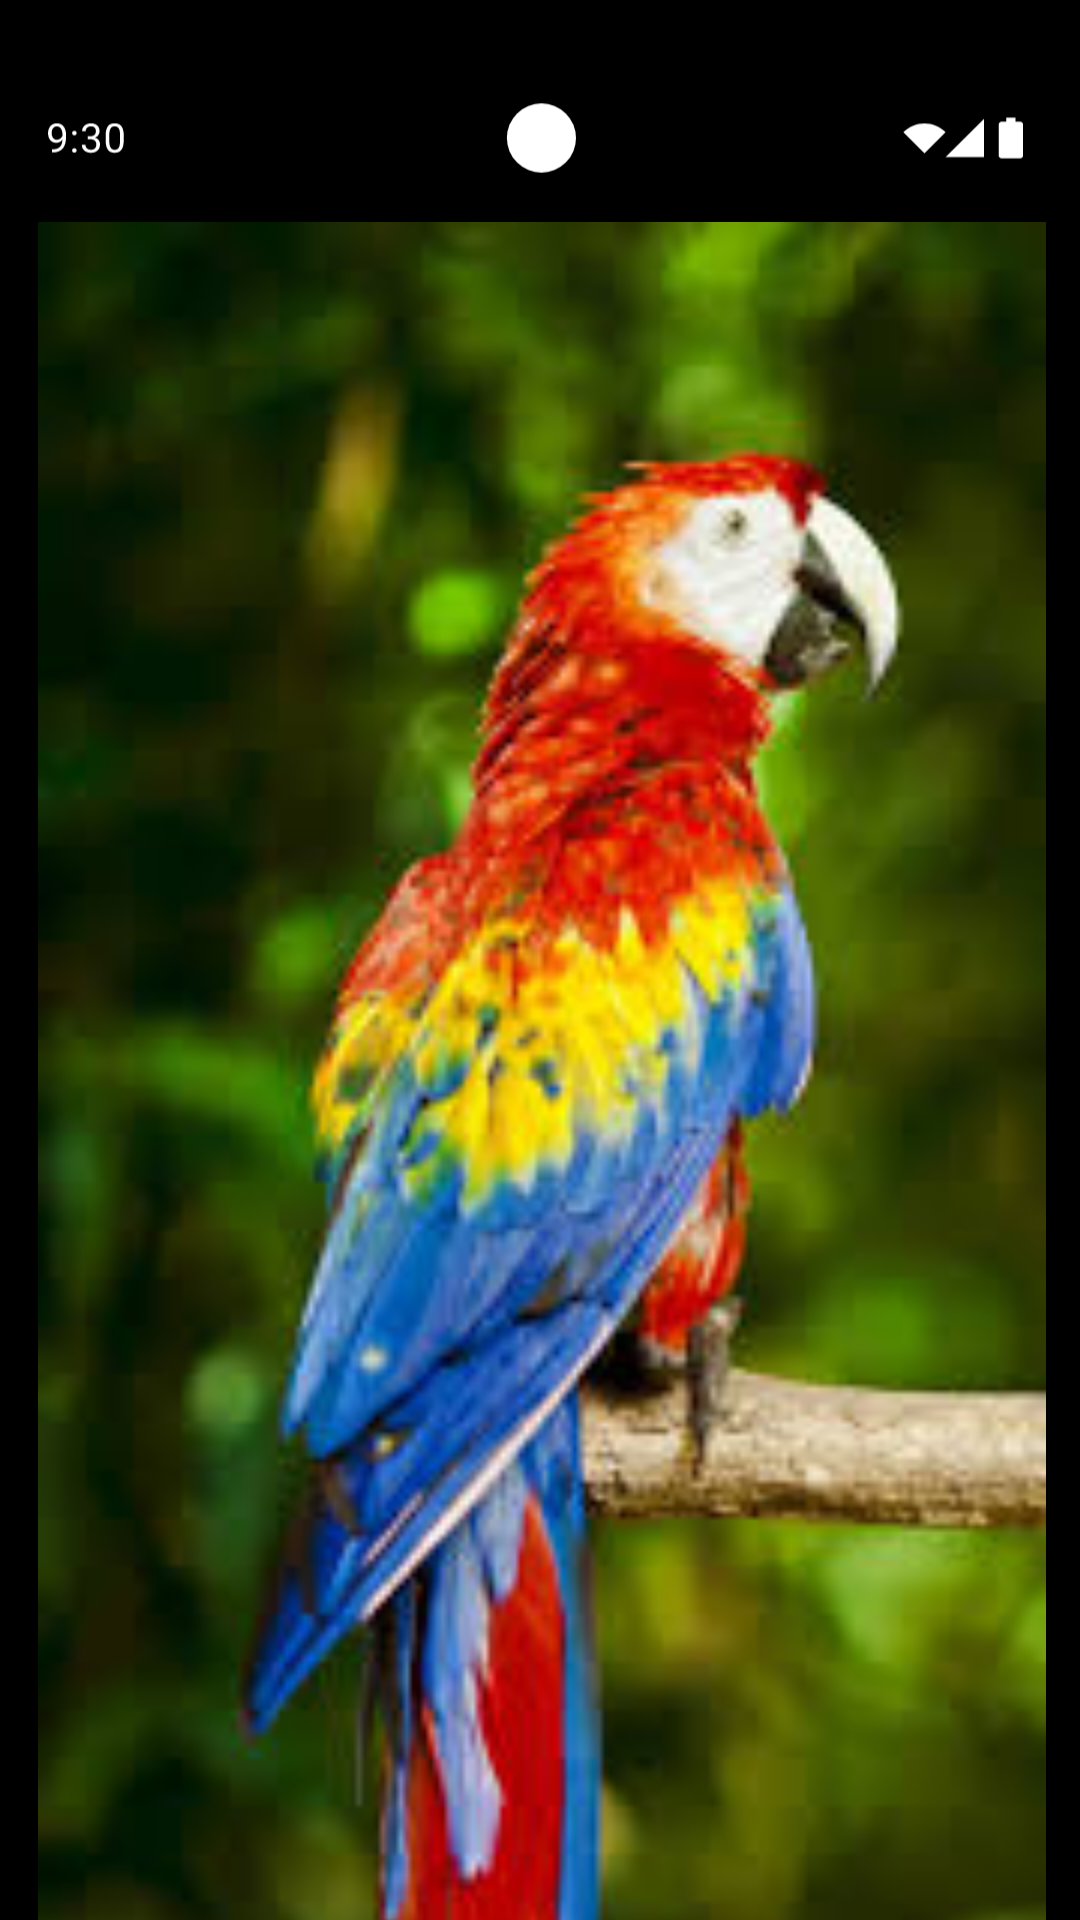

This screen was rendered from an Android layout file. Write that file and the resources it references.
<!-- AndroidManifest.xml: application theme Theme.I230622 -->
<!-- res/layout/twentieth_activity.xml -->
<?xml version="1.0" encoding="utf-8"?>
<androidx.constraintlayout.widget.ConstraintLayout xmlns:android="http://schemas.android.com/apk/res/android"
    xmlns:app="http://schemas.android.com/apk/res-auto"
    android:layout_width="match_parent"
    android:layout_height="match_parent"
    android:background="@color/black"
    android:id="@+id/eighteenth_menu">

    <ImageView
        android:id="@+id/status_bar"
        android:layout_width="0dp"
        android:layout_height="wrap_content"
        android:src="@drawable/status_bar"
        app:tint="@color/white"
        app:layout_constraintTop_toTopOf="parent"
        app:layout_constraintStart_toStartOf="parent"
        android:layout_marginTop="20dp"/>

    <ImageView
        android:id="@+id/parrot"
        android:layout_width="1000dp"
        android:layout_height="600dp"
        android:layout_marginStart="-320dp"
        android:layout_marginTop="74dp"
        android:src="@drawable/parrot"
        app:layout_constraintStart_toStartOf="parent"
        app:layout_constraintTop_toTopOf="parent"/>

    <ImageView
        android:id="@+id/EditStory"
        android:layout_width="345dp"
        android:layout_height="100dp"
        android:src="@drawable/edit_story"
        app:layout_constraintStart_toStartOf="parent"
        app:layout_constraintTop_toTopOf="parent"
        android:layout_marginStart="10dp"
        android:layout_marginTop="645dp"
        app:tint="@color/black"/>

    <TextView
        android:layout_width="wrap_content"
        android:layout_height="wrap_content"
        android:gravity="center"
        android:text="TYPE"
        android:textStyle="bold"
        android:textColor="@color/light_magenta"
        android:textSize="13sp"
        app:layout_constraintStart_toStartOf="parent"
        app:layout_constraintTop_toTopOf="parent"
        android:layout_marginStart="50dp"
        android:layout_marginTop="675dp"/>

    <TextView
        android:layout_width="wrap_content"
        android:layout_height="wrap_content"
        android:gravity="center"
        android:text="LIVE"
        android:textStyle="bold"
        android:textColor="@color/light_magenta"
        android:textSize="13sp"
        app:layout_constraintStart_toStartOf="parent"
        app:layout_constraintTop_toTopOf="parent"
        android:layout_marginStart="100dp"
        android:layout_marginTop="675dp"/>

    <TextView
        android:layout_width="wrap_content"
        android:layout_height="wrap_content"
        android:gravity="center"
        android:text="NORMAL"
        android:textStyle="bold"
        android:textColor="@color/magenta"
        android:textSize="13sp"
        app:layout_constraintStart_toStartOf="parent"
        app:layout_constraintTop_toTopOf="parent"
        android:layout_marginStart="150dp"
        android:layout_marginTop="675dp"/>

    <TextView
        android:layout_width="wrap_content"
        android:layout_height="wrap_content"
        android:gravity="center"
        android:text="BOOMERANG"
        android:textStyle="bold"
        android:textColor="@color/light_magenta"
        android:textSize="13sp"
        app:layout_constraintStart_toStartOf="parent"
        app:layout_constraintTop_toTopOf="parent"
        android:layout_marginStart="220dp"
        android:layout_marginTop="675dp"/>

    <TextView
        android:layout_width="wrap_content"
        android:layout_height="wrap_content"
        android:gravity="center"
        android:text="SUPERZOOM"
        android:textStyle="bold"
        android:textColor="@color/light_magenta"
        android:textSize="13sp"
        app:layout_constraintStart_toStartOf="parent"
        app:layout_constraintTop_toTopOf="parent"
        android:layout_marginStart="310dp"
        android:layout_marginTop="675dp"/>

    <ImageView
        android:id="@+id/CircleStory"
        android:layout_width="70dp"
        android:layout_height="70dp"
        android:src="@drawable/circle_background"
        android:background="@drawable/circle_background"
        android:backgroundTint="@color/light_grey"
        android:padding="10dp"
        app:layout_constraintStart_toStartOf="parent"
        app:layout_constraintTop_toTopOf="parent"
        android:layout_marginStart="140dp"
        android:layout_marginTop="575dp"
        app:tint="@color/white"/>

    <ImageView
        android:layout_width="wrap_content"
        android:layout_height="wrap_content"
        android:src="@drawable/home_indicator"
        app:tint="@color/light_magenta"
        android:layout_marginBottom="20dp"
        app:layout_constraintStart_toStartOf="parent"
        app:layout_constraintTop_toTopOf="parent"
        android:layout_marginTop="730dp"
        android:layout_marginLeft="110dp"/>

</androidx.constraintlayout.widget.ConstraintLayout>
<!-- resources referenced by this layout -->
<resources>
  <color name="black">#FF000000</color>
  <color name="light_grey">#D3D3D3</color>
  <color name="light_magenta">#AD7878</color>
  <color name="magenta">#873030</color>
  <color name="white">#FFFFFFFF</color>
  <!-- drawable edit_story: jpg bitmap (drawable, 15251 bytes) -->
  <!-- drawable home_indicator (drawable) -->
  <vector xmlns:android="http://schemas.android.com/apk/res/android"
      android:width="139dp"
      android:height="5dp"
      android:viewportWidth="139"
      android:viewportHeight="5">
    <path
        android:pathData="M139,2.5C139,1.12 137.88,0 136.5,0H2.5C1.12,0 0,1.12 0,2.5C0,3.88 1.12,5 2.5,5H136.5C137.88,5 139,3.88 139,2.5Z"
        android:fillColor="@color/magenta"/>
  </vector>
  <!-- drawable parrot: png bitmap (drawable, 113864 bytes) -->
  <!-- drawable status_bar: vector/xml drawable (drawable, 5877 chars, omitted) -->
  <style name="Theme.I230622" parent="Base.Theme.I230622" />
  <style name="Base.Theme.I230622" parent="Theme.Material3.DayNight.NoActionBar">
          
          
      </style>
</resources>
